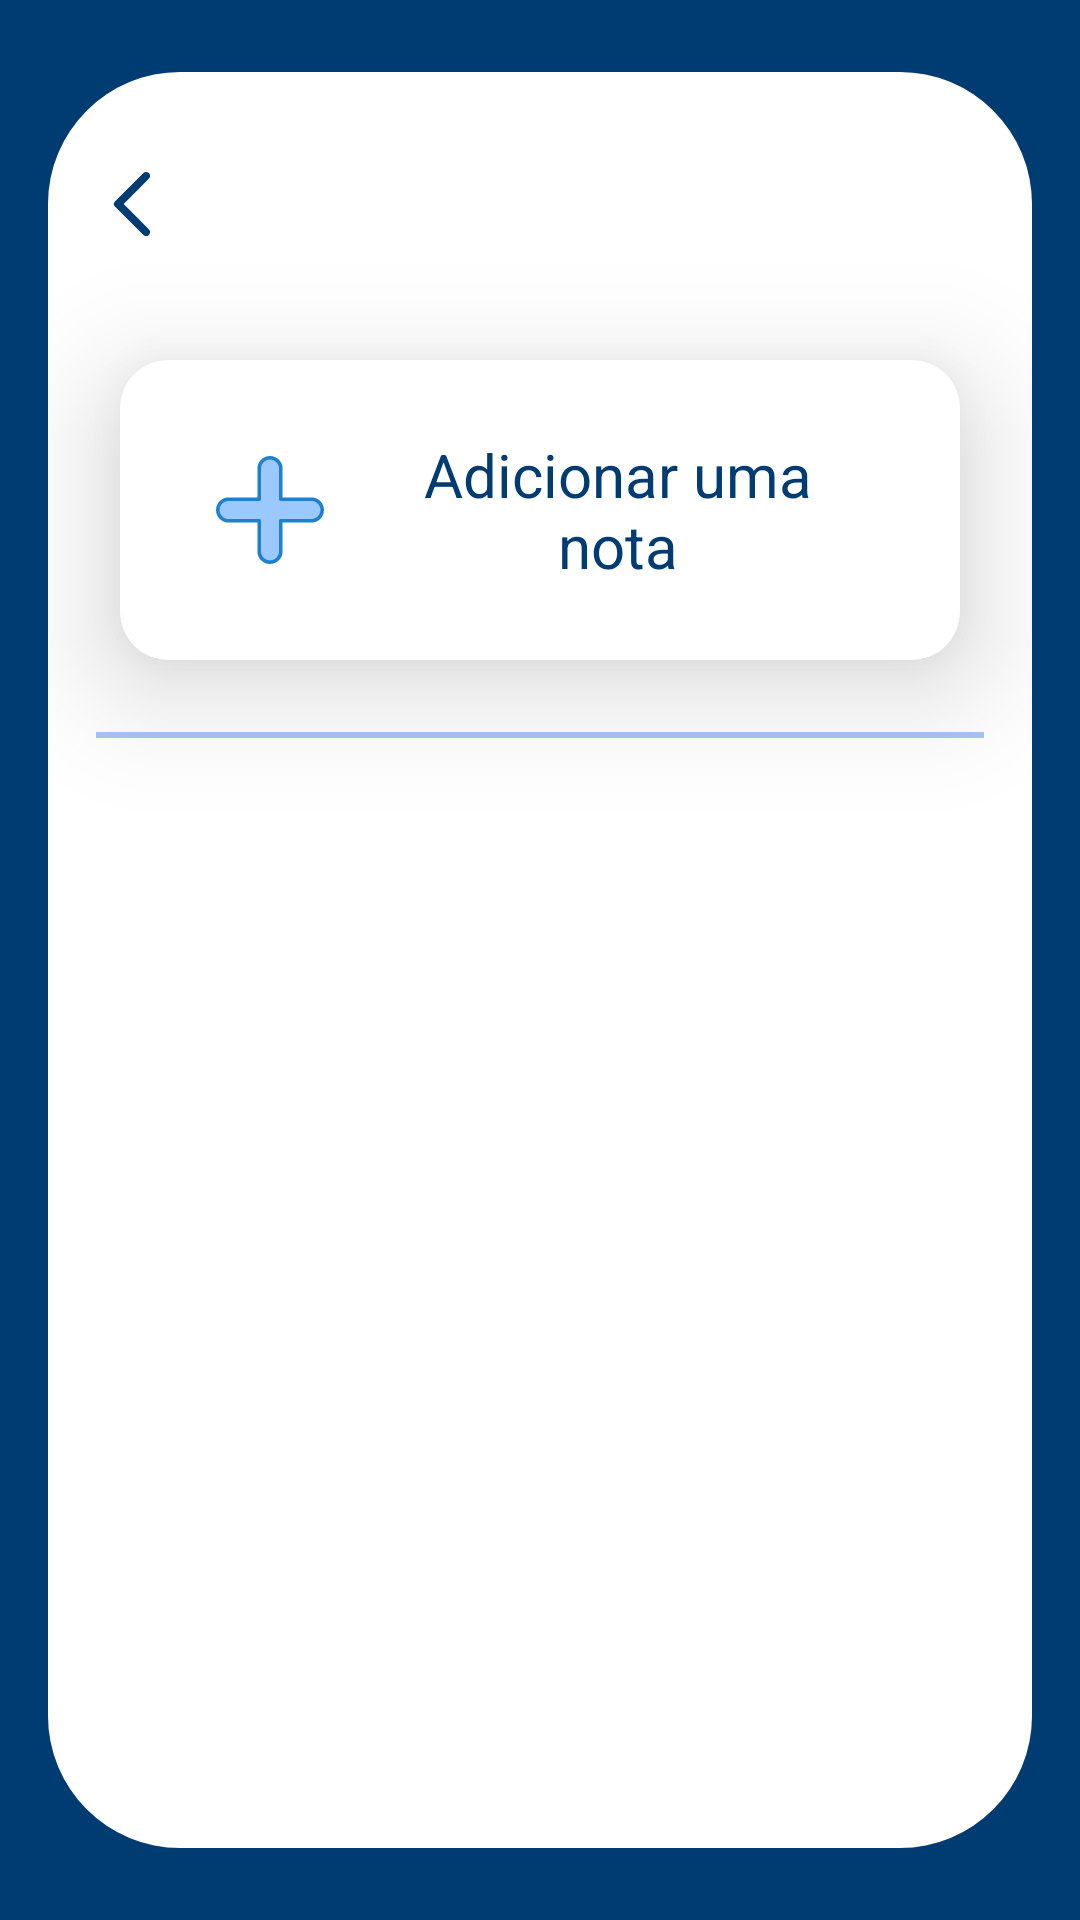

Reconstruct the res/layout file that produces this screen, plus the resources it refers to.
<!-- AndroidManifest.xml: application theme AppTheme -->
<!-- res/layout/activity_average.xml -->
<?xml version="1.0" encoding="utf-8"?>
<layout xmlns:android="http://schemas.android.com/apk/res/android"
    xmlns:app="http://schemas.android.com/apk/res-auto"
    xmlns:tools="http://schemas.android.com/tools">

    <data>

        <variable
            name="viewModel"
            type="br.com.unicidapp.ui.average.AverageViewModel" />
    </data>

    <androidx.constraintlayout.widget.ConstraintLayout
        android:layout_width="match_parent"
        android:layout_height="match_parent"
        android:background="@color/blue_unicid"
        tools:context=".ui.register.RegisterActivity">

        <androidx.constraintlayout.widget.ConstraintLayout
            android:layout_width="match_parent"
            android:layout_height="match_parent"
            android:layout_marginStart="@dimen/sixteen_value"
            android:layout_marginTop="@dimen/twenty_four_value"
            android:layout_marginEnd="@dimen/sixteen_value"
            android:layout_marginBottom="@dimen/twenty_four_value"
            android:background="@drawable/shape_card_background"
            app:layout_constraintBottom_toBottomOf="parent"
            app:layout_constraintEnd_toEndOf="parent"
            app:layout_constraintStart_toStartOf="parent"
            app:layout_constraintTop_toTopOf="parent">

            <androidx.appcompat.widget.Toolbar
                android:id="@+id/toolbar"
                android:layout_width="match_parent"
                android:layout_height="@dimen/fifty_six_value"
                android:layout_marginTop="@dimen/sixteen_value"
                android:theme="@style/Widget.AppCompat.ActionBar"
                app:layout_constraintEnd_toEndOf="parent"
                app:layout_constraintStart_toStartOf="parent"
                app:layout_constraintTop_toTopOf="parent"
                app:navigationIcon="@drawable/ic_left_arrow_black"
                app:popupTheme="@style/ThemeOverlay.AppCompat.Light"
                app:titleTextAppearance="@style/PoppinsExtraLightAppearanceToolbar"
                app:titleTextColor="@color/blue_unicid"
                tools:theme="@style/Widget.AppCompat.ActionBar.Solid"
                tools:title="Adicionar Nota" />

            <androidx.cardview.widget.CardView
                android:id="@+id/cv_add"
                android:layout_width="@dimen/zero_value"
                android:layout_height="@dimen/hundred_value"
                android:layout_marginStart="@dimen/twenty_four_value"
                android:layout_marginTop="@dimen/twenty_four_value"
                android:layout_marginEnd="@dimen/twenty_four_value"
                android:backgroundTint="@color/white"
                android:clickable="true"
                android:focusable="true"
                app:cardCornerRadius="@dimen/sixteen_value"
                app:cardElevation="@dimen/twenty_four_size"
                app:layout_constraintEnd_toEndOf="parent"
                app:layout_constraintStart_toStartOf="parent"
                app:layout_constraintTop_toBottomOf="@id/toolbar">

                <androidx.constraintlayout.widget.ConstraintLayout
                    android:layout_width="match_parent"
                    android:layout_height="match_parent"
                    android:clickable="true"
                    android:focusable="true"
                    android:onClick="@{() -> viewModel.goToAddAverageScreen()}">

                    <androidx.appcompat.widget.AppCompatImageView
                        android:id="@+id/iv_add"
                        android:layout_width="@dimen/thirty_six_value"
                        android:layout_height="@dimen/thirty_six_value"
                        android:layout_marginStart="@dimen/thirty_two_value"
                        android:background="@drawable/ic_add_button"
                        app:layout_constraintBottom_toBottomOf="parent"
                        app:layout_constraintStart_toStartOf="parent"
                        app:layout_constraintTop_toTopOf="parent" />

                    <androidx.appcompat.widget.AppCompatTextView
                        android:layout_width="@dimen/zero_value"
                        android:layout_height="wrap_content"
                        android:layout_marginStart="@dimen/sixteen_value"
                        android:layout_marginEnd="@dimen/thirty_two_value"
                        android:text="@string/add_label"
                        android:textAlignment="center"
                        android:textAppearance="@style/PoppinsLightAppearance"
                        android:textColor="@color/blue_unicid"
                        android:textSize="@dimen/twenty_size"
                        app:layout_constraintBottom_toBottomOf="parent"
                        app:layout_constraintEnd_toEndOf="parent"
                        app:layout_constraintStart_toEndOf="@id/iv_add"
                        app:layout_constraintTop_toTopOf="parent"
                        tools:fontFamily="@font/poppins_light" />

                </androidx.constraintlayout.widget.ConstraintLayout>
            </androidx.cardview.widget.CardView>

            <View
                android:id="@+id/v_divider"
                android:layout_width="@dimen/zero_value"
                android:layout_height="@dimen/two_value"
                android:layout_marginStart="@dimen/sixteen_value"
                android:layout_marginTop="@dimen/twenty_four_value"
                android:layout_marginEnd="@dimen/sixteen_value"
                android:background="@color/opacityCornflowerBlue"
                app:layout_constraintEnd_toEndOf="parent"
                app:layout_constraintStart_toStartOf="parent"
                app:layout_constraintTop_toBottomOf="@id/cv_add" />

            <androidx.recyclerview.widget.RecyclerView
                android:id="@+id/rv_average_list"
                android:layout_width="@dimen/zero_value"
                android:layout_height="@dimen/zero_value"
                android:layout_marginBottom="@dimen/twelve_value"
                android:orientation="vertical"
                app:layoutManager="androidx.recyclerview.widget.LinearLayoutManager"
                app:layout_constraintBottom_toBottomOf="parent"
                app:layout_constraintEnd_toEndOf="parent"
                app:layout_constraintStart_toStartOf="parent"
                app:layout_constraintTop_toBottomOf="@+id/v_divider"
                tools:itemCount="8"
                tools:listitem="@layout/item_average" />

        </androidx.constraintlayout.widget.ConstraintLayout>
    </androidx.constraintlayout.widget.ConstraintLayout>
</layout>
<!-- res/layout/item_average.xml (included above) -->
<?xml version="1.0" encoding="utf-8"?>
<layout>

    <data>

        <variable
            name="averageModel"
            type="br.com.domain.entity.AddAverage" />
    </data>

    <androidx.constraintlayout.widget.ConstraintLayout xmlns:android="http://schemas.android.com/apk/res/android"
        xmlns:app="http://schemas.android.com/apk/res-auto"
        xmlns:tools="http://schemas.android.com/tools"
        android:layout_width="match_parent"
        android:layout_height="wrap_content">

        <androidx.cardview.widget.CardView
            android:id="@+id/cv_add"
            android:layout_width="@dimen/zero_value"
            android:layout_height="@dimen/hundred_thirty_two_value"
            android:layout_marginStart="@dimen/twenty_four_value"
            android:layout_marginTop="@dimen/twenty_eight_value"
            android:layout_marginEnd="@dimen/twenty_four_value"
            android:layout_marginBottom="@dimen/sixteen_value"
            android:backgroundTint="@color/white"
            android:clickable="true"
            android:focusable="true"
            app:cardCornerRadius="@dimen/sixteen_value"
            app:cardElevation="@dimen/eight_value"
            app:layout_constraintBottom_toBottomOf="parent"
            app:layout_constraintEnd_toEndOf="parent"
            app:layout_constraintStart_toStartOf="parent"
            app:layout_constraintTop_toTopOf="parent">

            <androidx.constraintlayout.widget.ConstraintLayout
                android:layout_width="match_parent"
                android:layout_height="match_parent">

                <LinearLayout
                    android:id="@+id/ll_average"
                    android:layout_width="@dimen/seventy_six_value"
                    android:layout_height="match_parent"
                    android:background="@color/white"
                    android:orientation="vertical"
                    app:layout_constraintStart_toStartOf="parent">

                    <androidx.appcompat.widget.AppCompatTextView
                        android:id="@+id/tv_average"
                        android:layout_width="match_parent"
                        android:layout_height="wrap_content"
                        android:layout_marginTop="@dimen/thirty_six_value"
                        android:text="@{averageModel.totalNote}"
                        android:textAlignment="center"
                        android:maxLength="3"
                        android:textAppearance="@style/PoppinsSemiBoldAppearance"
                        android:textColor="@color/blue_unicid"
                        android:textSize="@dimen/twenty_four_size"
                        tools:fontFamily="@font/poppins_semi_bold"
                        tools:text="10" />

                    <androidx.appcompat.widget.AppCompatTextView
                        android:id="@+id/tv_average_description"
                        android:layout_width="match_parent"
                        android:layout_height="wrap_content"
                        android:text="@string/average_description"
                        android:textAlignment="center"
                        android:textAppearance="@style/PoppinsSemiBoldAppearance"
                        android:textColor="@color/blue_unicid"
                        android:textSize="@dimen/fourteen_size"
                        tools:fontFamily="@font/poppins_semi_bold"
                        tools:text="Nota" />
                </LinearLayout>

                <androidx.appcompat.widget.AppCompatTextView
                    android:id="@+id/tv_discipline"
                    android:layout_width="@dimen/zero_value"
                    android:layout_height="wrap_content"
                    android:layout_marginStart="@dimen/sixteen_value"
                    android:layout_marginEnd="@dimen/thirty_two_value"
                    android:text="@{averageModel.discipline}"
                    android:textAlignment="center"
                    android:textAppearance="@style/PoppinsMediumAppearance"
                    android:textColor="@color/blue_unicid"
                    android:textSize="@dimen/twenty_size"
                    app:layout_constraintBottom_toBottomOf="parent"
                    app:layout_constraintEnd_toEndOf="parent"
                    app:layout_constraintStart_toEndOf="@id/ll_average"
                    app:layout_constraintTop_toTopOf="parent"
                    tools:fontFamily="@font/poppins_light"
                    tools:text="Analise de projetos II" />

            </androidx.constraintlayout.widget.ConstraintLayout>
        </androidx.cardview.widget.CardView>
    </androidx.constraintlayout.widget.ConstraintLayout>
</layout>
<!-- resources referenced by this layout -->
<resources>
  <color name="blue_unicid">#003b71</color>
  <color name="opacityCornflowerBlue">#8C6195EC</color>
  <color name="white">#fff</color>
  <dimen name="eight_value">8dp</dimen>
  <dimen name="fifty_six_value">56dp</dimen>
  <dimen name="fourteen_size">14sp</dimen>
  <dimen name="hundred_thirty_two_value">132dp</dimen>
  <dimen name="hundred_value">100dp</dimen>
  <dimen name="seventy_six_value">76dp</dimen>
  <dimen name="sixteen_value">16dp</dimen>
  <dimen name="thirty_six_value">36dp</dimen>
  <dimen name="thirty_two_value">32dp</dimen>
  <dimen name="twelve_value">12dp</dimen>
  <dimen name="twenty_eight_value">28dp</dimen>
  <dimen name="twenty_four_size">24sp</dimen>
  <dimen name="twenty_four_value">24dp</dimen>
  <dimen name="twenty_size">20sp</dimen>
  <dimen name="two_value">2dp</dimen>
  <dimen name="zero_value">0dp</dimen>
  <!-- drawable ic_left_arrow_black (drawable) -->
  <vector xmlns:android="http://schemas.android.com/apk/res/android"
      android:width="@dimen/thirty_two_value"
      android:height="@dimen/thirty_two_value"
      android:viewportWidth="24"
      android:viewportHeight="24">
      <group>
          <clip-path android:pathData="M0,0h24v24H0z M 0,0" />
          <path
              android:fillColor="@color/blue_unicid"
              android:pathData="M7.793,12.707l7,7a1,1 0,1 0,1.414 -1.414L9.914,12l6.293,-6.293a1,1 0,1 0,-1.414 -1.414l-7,7a1,1 0,0 0,0 1.414z" />
      </group>
  </vector>
  <!-- drawable shape_card_background (drawable) -->
  <?xml version="1.0" encoding="utf-8"?>
  <shape xmlns:android="http://schemas.android.com/apk/res/android"
      android:shape="rectangle">
      <corners
          android:bottomLeftRadius="@dimen/forty_four_value"
          android:bottomRightRadius="@dimen/forty_four_value"
          android:topLeftRadius="@dimen/forty_four_value"
          android:topRightRadius="@dimen/forty_four_value" />
      <solid android:color="#fff" />
  </shape>
  <string name="add_label">Adicionar uma nota</string>
  <string name="average_description">NOTA</string>
  <style name="PoppinsExtraLightAppearanceToolbar" parent="android:TextAppearance">
          <item name="fontFamily">fonts/poppins_extra_light.ttf</item>
          <item name="android:textSize">@dimen/twenty_four_size</item>
      </style>
  <style name="PoppinsLightAppearance" parent="android:TextAppearance">
          <item name="fontFamily">fonts/poppins_light.ttf</item>
      </style>
  <style name="PoppinsMediumAppearance" parent="android:TextAppearance">
          <item name="fontFamily">fonts/poppins_medium.ttf</item>
      </style>
  <style name="PoppinsSemiBoldAppearance" parent="android:TextAppearance">
          <item name="fontFamily">fonts/poppins_semi_bold.ttf</item>
      </style>
  <style name="AppTheme" parent="Theme.AppCompat.NoActionBar">
          
          <item name="android:windowFullscreen">true</item>
      </style>
  <dimen name="forty_four_value">44dp</dimen>
</resources>
